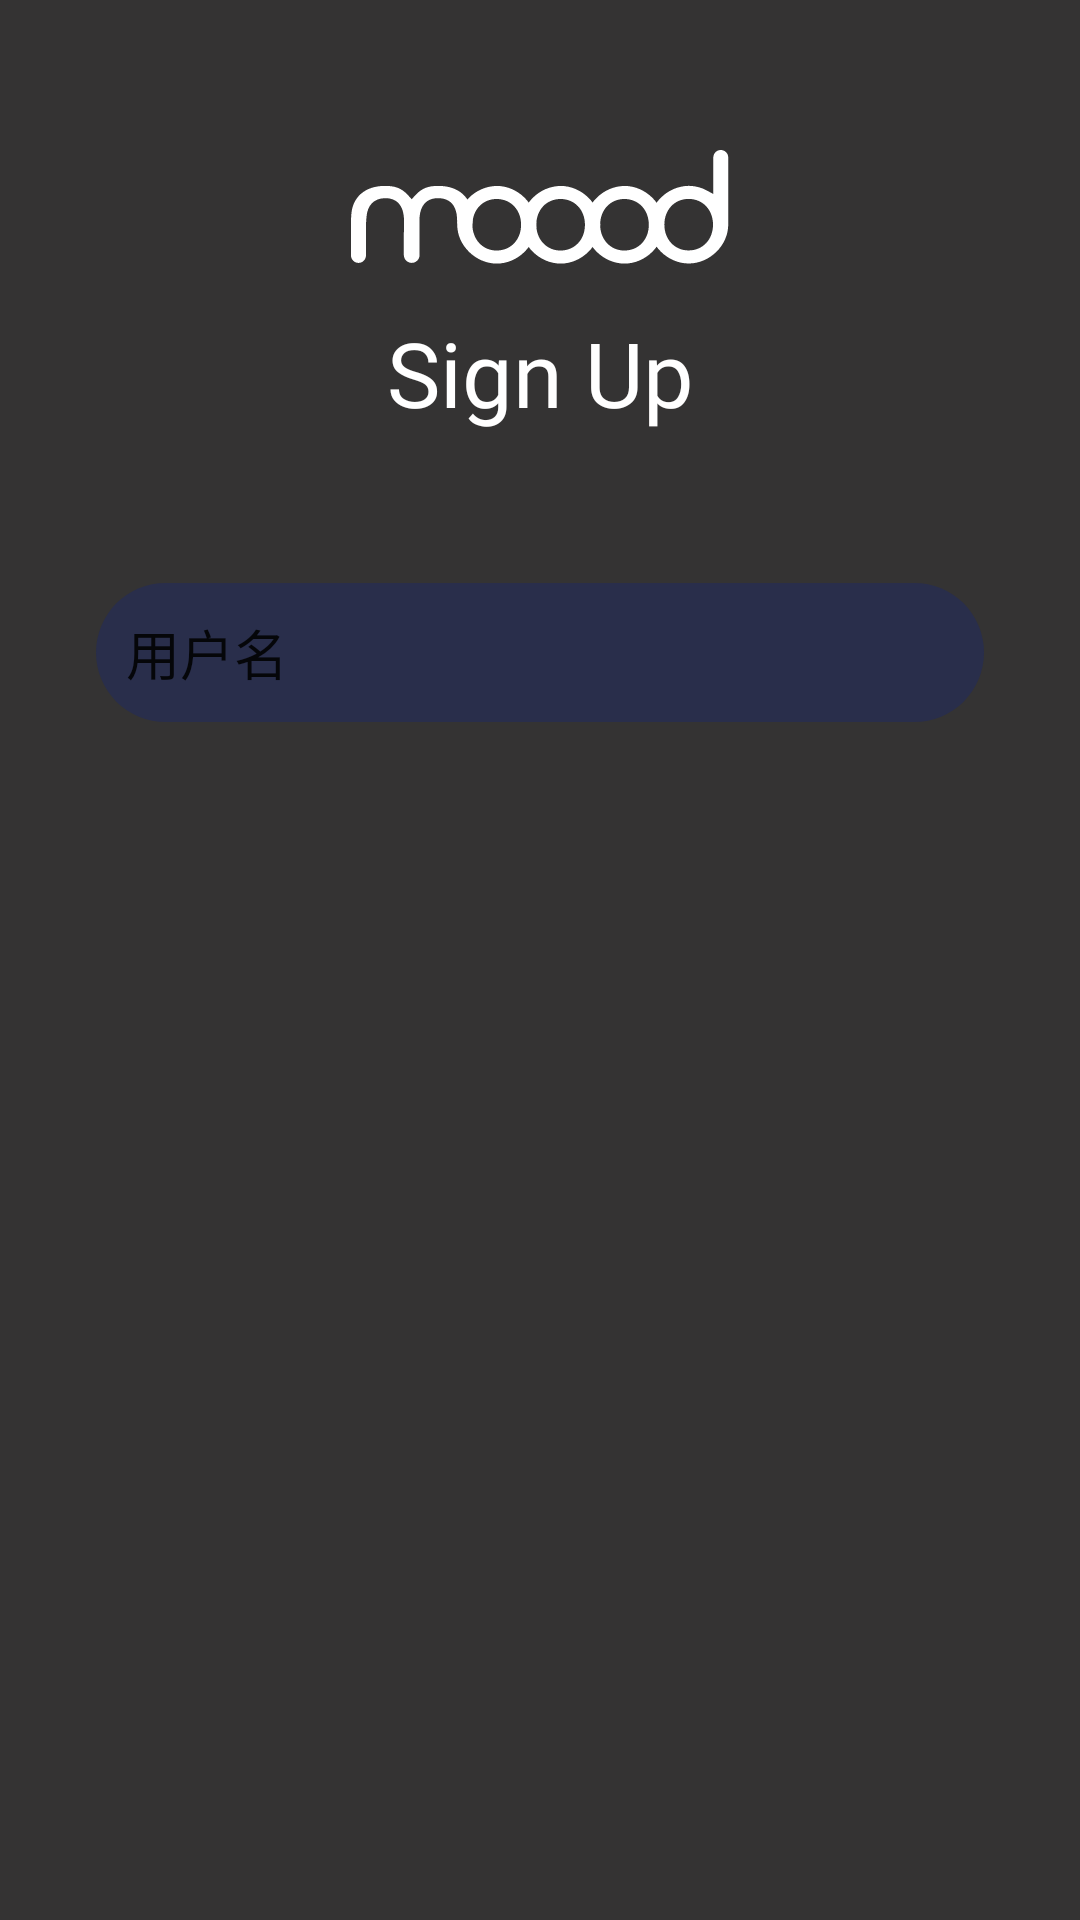

Produce the Android XML layout that renders to this screen, including the resource entries it uses.
<!-- AndroidManifest.xml: application theme Theme.Musicplayerdemo -->
<!-- res/layout/fragment_sign_up.xml -->
<?xml version="1.0" encoding="utf-8"?>
<androidx.constraintlayout.widget.ConstraintLayout xmlns:android="http://schemas.android.com/apk/res/android"
    xmlns:app="http://schemas.android.com/apk/res-auto"
    xmlns:tools="http://schemas.android.com/tools"
    android:layout_width="match_parent"
    android:layout_height="match_parent"
    tools:context=".fragments.SignUpFragment">

    

    <ImageView
        android:id="@+id/imageView"
        android:layout_width="0dp"
        android:layout_height="wrap_content"
        android:layout_marginTop="50dp"
        android:src="@drawable/ic_app_icon"
        app:layout_constraintEnd_toEndOf="parent"
        app:layout_constraintStart_toStartOf="parent"
        app:layout_constraintTop_toTopOf="parent" />

    <TextView
        android:id="@+id/textView"
        android:layout_width="wrap_content"
        android:layout_height="wrap_content"
        android:layout_marginTop="16dp"
        android:fontFamily="@font/circular_std_font"
        android:text="@string/sign_up"
        android:textColor="@color/white"
        android:textSize="30sp"
        app:layout_constraintEnd_toEndOf="parent"
        app:layout_constraintStart_toStartOf="@+id/imageView"
        app:layout_constraintTop_toBottomOf="@+id/imageView" />

    <EditText
        android:id="@+id/editTextText"
        android:layout_width="0dp"
        android:layout_height="wrap_content"
        android:layout_marginStart="32dp"
        android:layout_marginTop="50dp"
        android:layout_marginEnd="32dp"
        android:padding="10dp"
        android:ems="10"
        android:inputType="text"
        android:background="@drawable/edittext_background"
        android:text="用户名"
        app:layout_constraintEnd_toEndOf="@+id/imageView"
        app:layout_constraintStart_toStartOf="@+id/imageView"
        app:layout_constraintTop_toBottomOf="@+id/textView" />
</androidx.constraintlayout.widget.ConstraintLayout>
<!-- resources referenced by this layout -->
<resources>
  <color name="white">#FFFFFFFF</color>
  <!-- drawable edittext_background (drawable) -->
  <?xml version="1.0" encoding="utf-8"?>
  
  <layer-list xmlns:android="http://schemas.android.com/apk/res/android">
      <item>
          <shape android:shape="rectangle">
              <solid android:color="@color/editText" />
              <corners android:radius="30dp" />
          </shape>
      </item>
  </layer-list>
  <!-- drawable ic_app_icon: vector/xml drawable (drawable, 3386 chars, omitted) -->
  <string name="sign_up">Sign Up</string>
  <style name="Theme.Musicplayerdemo" parent="Theme.MaterialComponents.DayNight.DarkActionBar">
          
          <item name="colorPrimary">@color/purple_500</item>
          <item name="colorPrimaryVariant">@color/purple_700</item>
          <item name="colorOnPrimary">@color/white</item>
          
          <item name="colorSecondary">@color/white</item>
          <item name="colorSecondaryVariant">@color/teal_700</item>
          <item name="colorOnSecondary">@color/black</item>
          
          <item name="android:windowBackground">@drawable/dark_background</item>        
          <item name="android:statusBarColor">@color/primary</item>
      </style>
  <color name="editText">#292E4B</color>
  <color name="purple_500">#FF6200EE</color>
  <color name="purple_700">#FF3700B3</color>
  <color name="teal_700">#FF018786</color>
  <color name="black">#FF000000</color>
  <!-- drawable dark_background (drawable) -->
  <?xml version="1.0" encoding="utf-8"?>
  
  <layer-list xmlns:android="http://schemas.android.com/apk/res/android">
      <item>
          <shape>
              <solid android:color="@color/dark" />
          </shape>
      </item>
  
  </layer-list>
  <color name="primary">#FF42E4CE</color>
  <color name="dark">#343333</color>
</resources>
